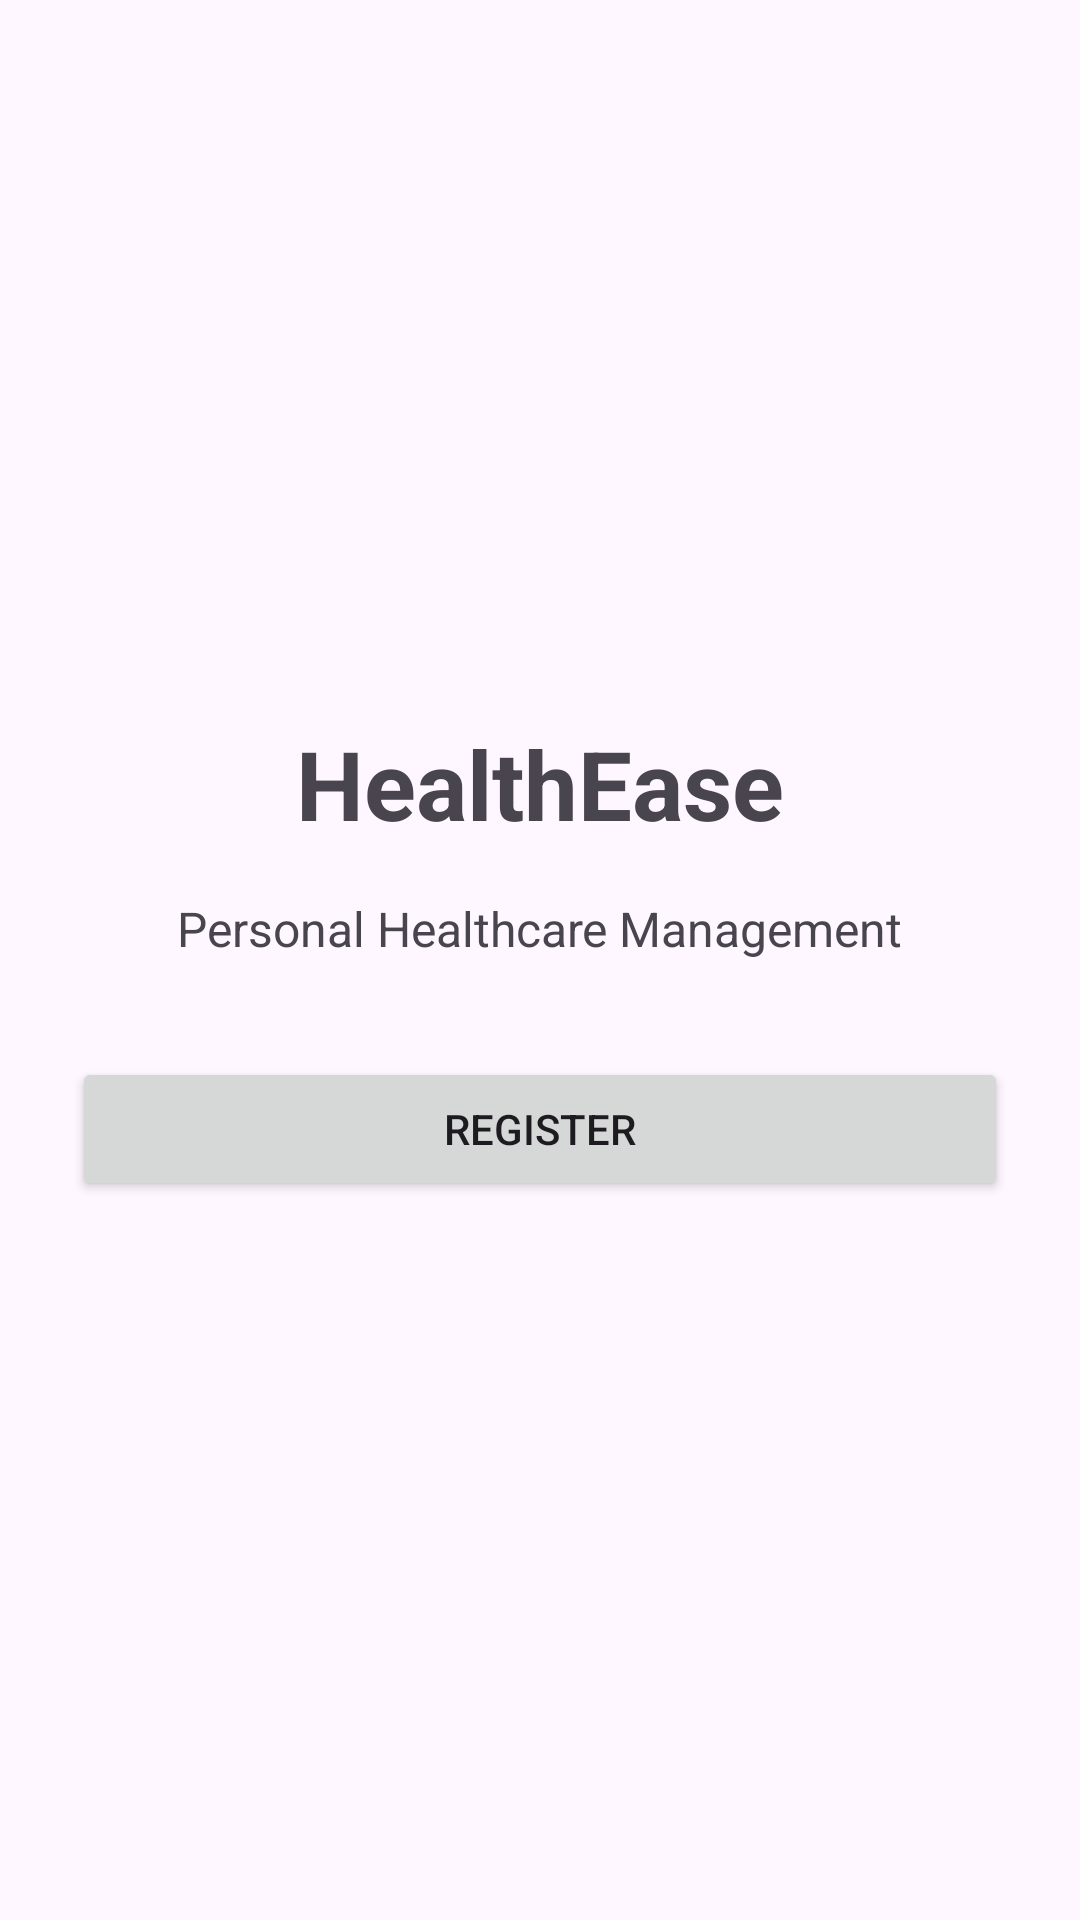

Layout XML and referenced resources for this Android screen:
<!-- AndroidManifest.xml: application theme Theme.HealthEase_Part_2 -->
<!-- res/layout/activity_main.xml -->
<?xml version="1.0" encoding="utf-8"?>
<LinearLayout xmlns:android="http://schemas.android.com/apk/res/android"
    android:id="@+id/main"
    android:layout_width="match_parent"
    android:layout_height="match_parent"
    android:orientation="vertical"
    android:gravity="center"
    android:padding="24dp">

    <TextView
        android:layout_width="wrap_content"
        android:layout_height="wrap_content"
        android:text="@string/healthease"
        android:textSize="32sp"
        android:textStyle="bold"
        android:layout_marginBottom="16dp" />

    <TextView
        android:layout_width="wrap_content"
        android:layout_height="wrap_content"
        android:text="@string/personal_healthcare_management"
        android:textSize="16sp"
        android:layout_marginBottom="32dp" />

    <Button
        android:id="@+id/btnRegister"
        android:layout_width="match_parent"
        android:layout_height="wrap_content"
        android:text="@string/register" />

</LinearLayout>
<!-- resources referenced by this layout -->
<resources>
  <string name="healthease" translatable="false">HealthEase</string>
  <string name="personal_healthcare_management">Personal Healthcare Management</string>
  <string name="register">Register</string>
  <style name="Theme.HealthEase_Part_2" parent="Base.Theme.HealthEase_Part_2" />
  <style name="Base.Theme.HealthEase_Part_2" parent="Theme.Material3.DayNight.NoActionBar">
          
          
      </style>
</resources>
